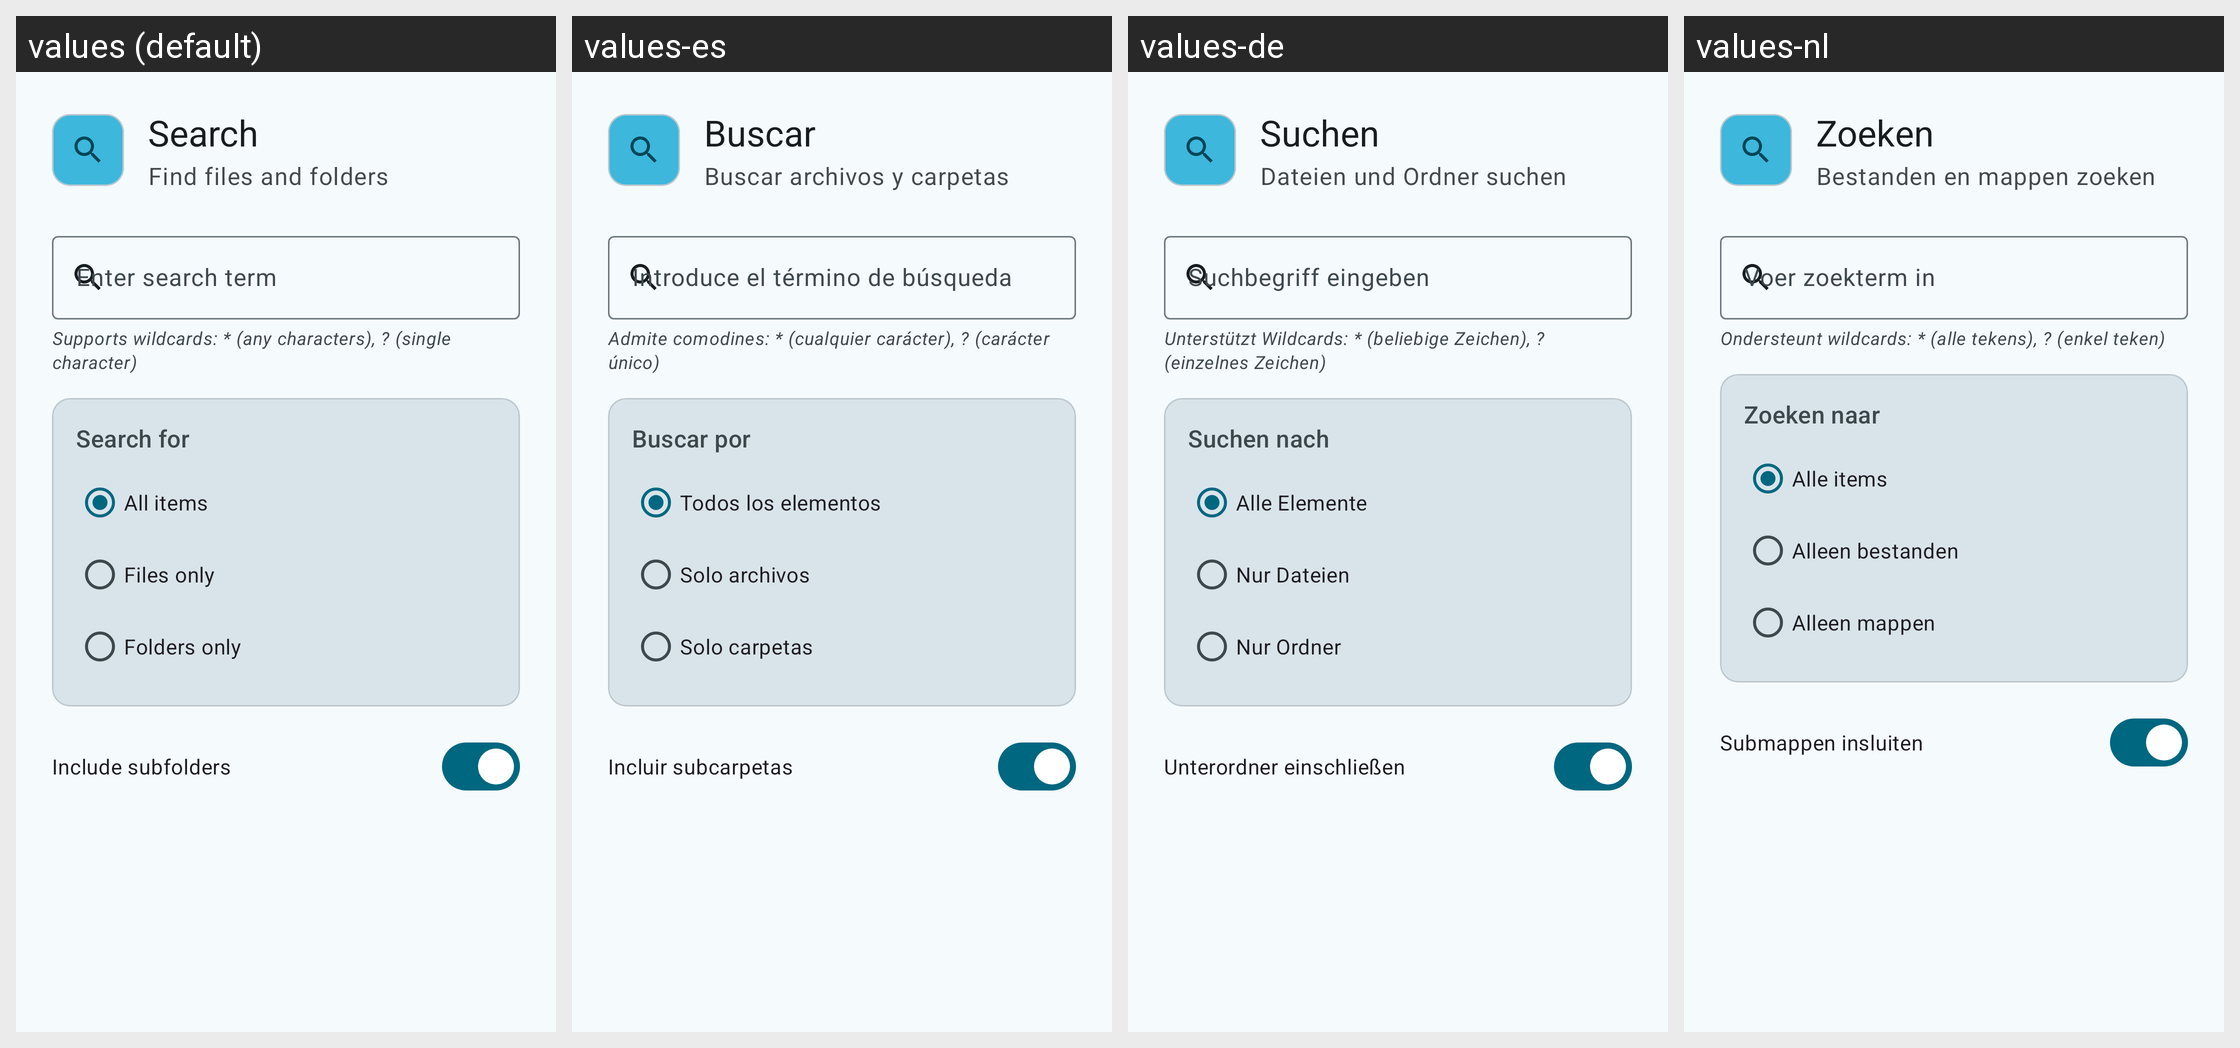

Here is an Android app screen in its default locale and in the app's own translations. Write out the translated-string differences for the strings that appear on this screen.
Android screen res/layout/dialog_search.xml rendered under 4 locales, left to right: values (default), values-es, values-de, values-nl. Device: Nexus 5 (rendered at 1080×1920; each locale shown at half size, 540×960, under a caption strip naming it); theme Theme.SambaLite.
Other locales in the repository, not shown: values-fr, values-pl, values-zh.
Strings drawn on this screen, with the default value and each locale's value (text and hints the layout hard-codes, and strings that could not be matched under every locale, appear in the picture but are not listed):

search
  values: Search
  values-es: Buscar
  values-de: Suchen
  values-nl: Zoeken

search_subtitle
  values: Find files and folders
  values-es: Buscar archivos y carpetas
  values-de: Dateien und Ordner suchen
  values-nl: Bestanden en mappen zoeken

search_query_hint
  values: Enter search term
  values-es: Introduce el término de búsqueda
  values-de: Suchbegriff eingeben
  values-nl: Voer zoekterm in

search_wildcard_hint
  values: Supports wildcards: * (any characters), ? (single character)
  values-es: Admite comodines: * (cualquier carácter), ? (carácter único)
  values-de: Unterstützt Wildcards: * (beliebige Zeichen), ? (einzelnes Zeichen)
  values-nl: Ondersteunt wildcards: * (alle tekens), ? (enkel teken)

search_type
  values: Search for
  values-es: Buscar por
  values-de: Suchen nach
  values-nl: Zoeken naar

search_type_all
  values: All items
  values-es: Todos los elementos
  values-de: Alle Elemente
  values-nl: Alle items

search_type_files
  values: Files only
  values-es: Solo archivos
  values-de: Nur Dateien
  values-nl: Alleen bestanden

search_type_folders
  values: Folders only
  values-es: Solo carpetas
  values-de: Nur Ordner
  values-nl: Alleen mappen

include_subfolders
  values: Include subfolders
  values-es: Incluir subcarpetas
  values-de: Unterordner einschließen
  values-nl: Submappen insluiten
